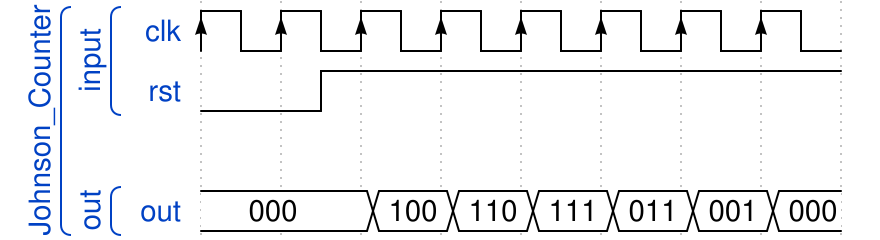

Write the WaveJSON whose rendering is this waveform diagram.

{ "signal" : 
 [
  ['Johnson_Counter',
  	['input',
     { "name": "clk", "wave": "P......."},
     { "name": "rst", "wave": "lnh....." }
  	],
   {},
  	['out',
     { "name":"out","wave":"=.======",data:["000","100","110","111","011","001","000"] }
   	]
  ]
 ]}